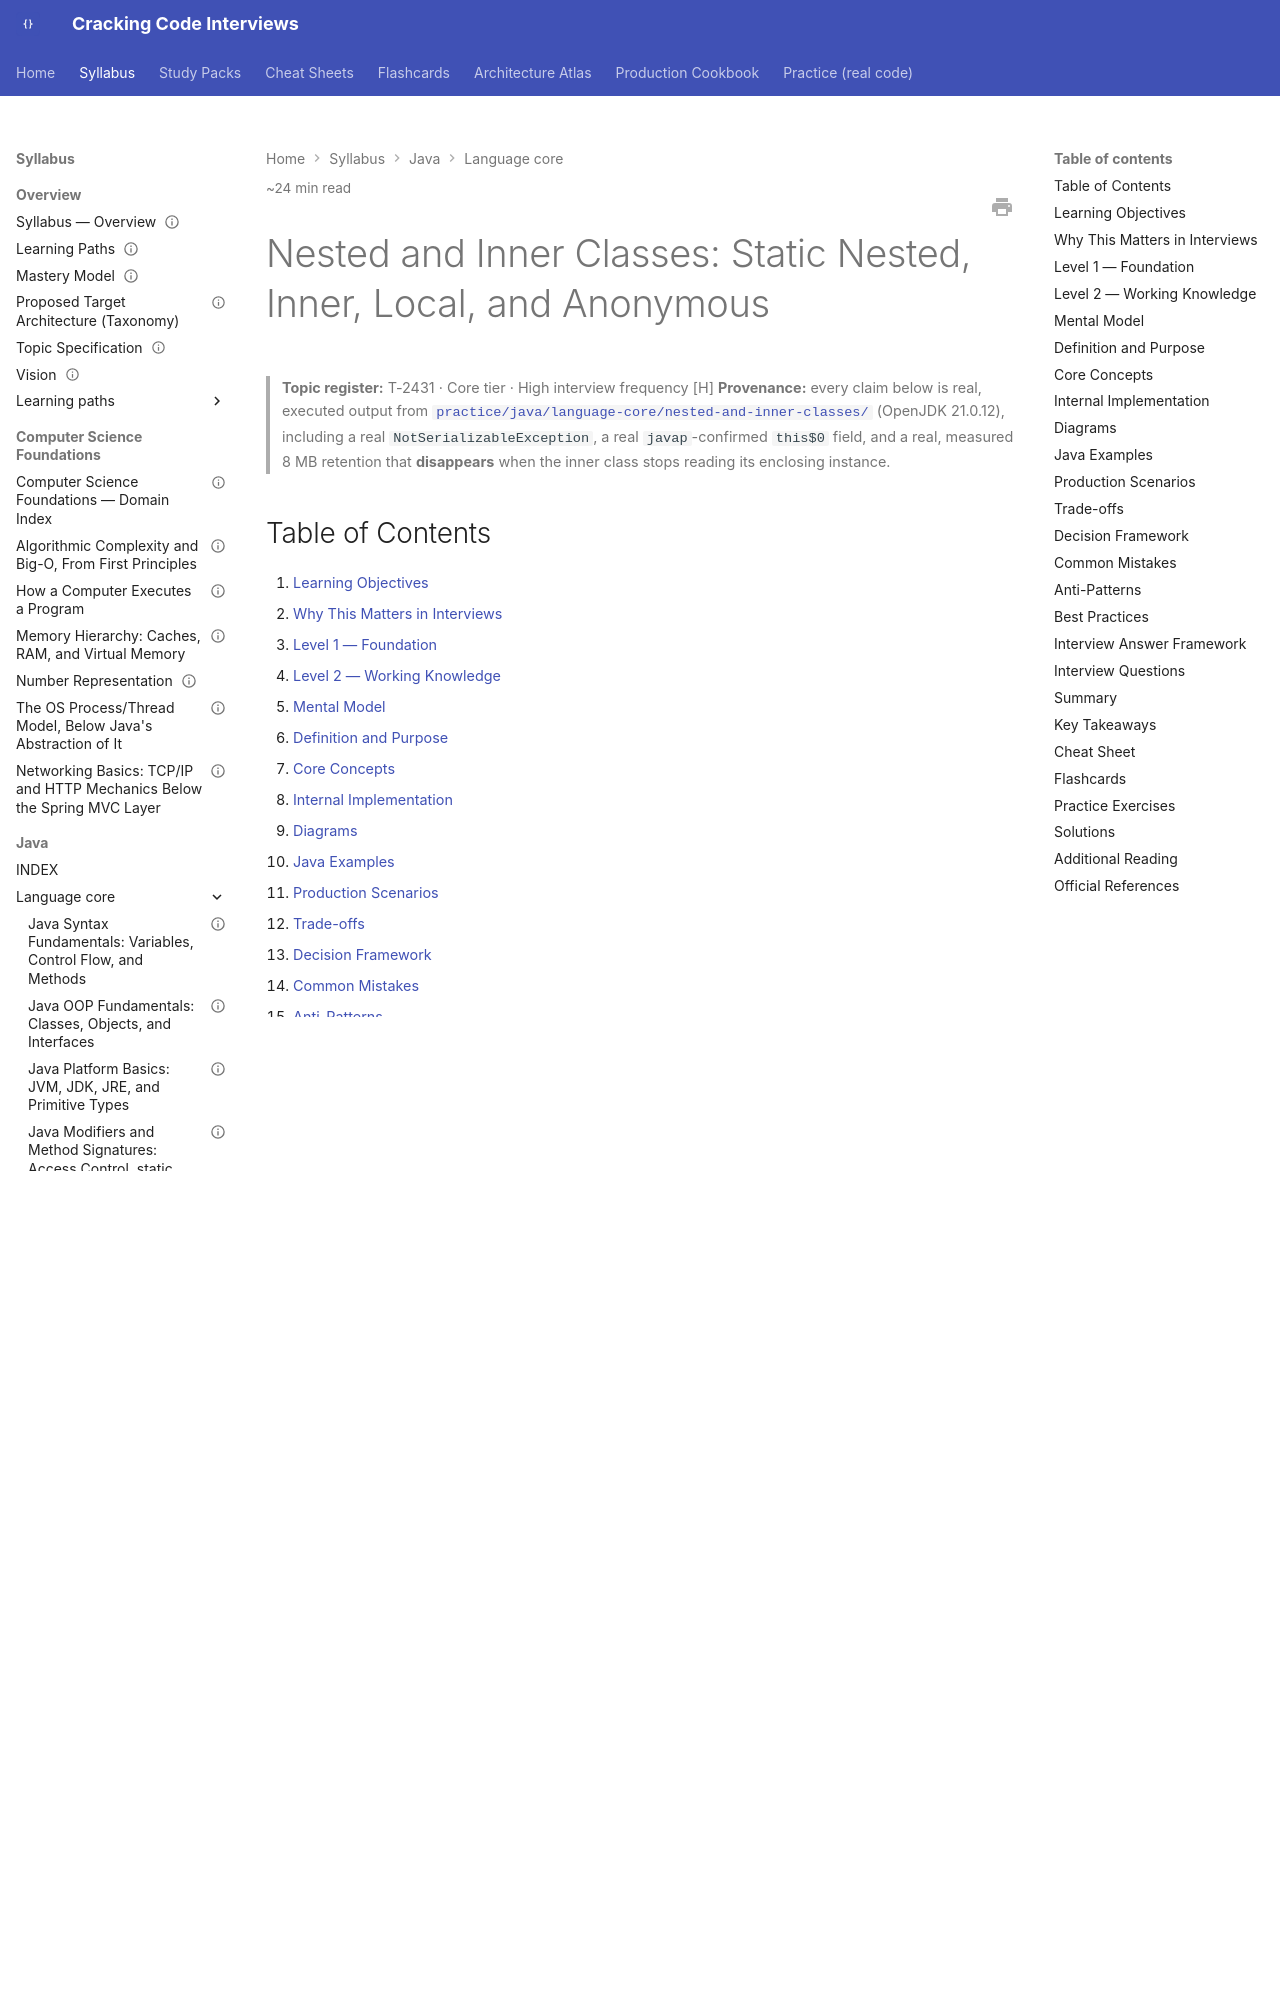

repository: JuanMelendres/cracking-code-interviews · page: syllabus/02-java/language-core/nested-and-inner-classes/index.html · generator: mkdocs

---
title: "Nested and Inner Classes: Static Nested, Inner, Local, and Anonymous"
slug: nested-and-inner-classes
document_type: handbook-chapter
domain: 02-java/language-core
status: canonical
version: 1.0
last_updated: 2026-09-28
difficulty:
  - beginner
  - intermediate
  - advanced
target_levels:
  - junior
  - mid
  - senior
  - staff
estimated_reading_minutes: 24
topic_id: T-2431
mastery_levels_covered: [L1, L2, L3, L4]
practice: ../../../practice/java/language-core/nested-and-inner-classes/
prerequisites:
  - java-oop-fundamentals-classes-objects-and-interfaces.md
  - java-modifiers-and-method-signatures.md
related:
  - lambdas-and-functional-interfaces.md
  - serialization-hazards-and-alternatives.md
  - ../jvm-internals/memory-leak-diagnosis-and-heap-dump-analysis.md
  - ../../../practice/java/language-core/nested-and-inner-classes/README.md
official_references:
  - https://docs.oracle.com/javase/specs/jls/se21/html/jls-8.html#jls-8.1.3
  - https://docs.oracle.com/javase/tutorial/java/javaOO/nested.html
  - https://docs.oracle.com/javase/specs/jls/se21/html/jls-15.html#jls-15.9
---

# Nested and Inner Classes: Static Nested, Inner, Local, and Anonymous

> **Topic register:** T-2431 · Core tier · High interview frequency [H]
> **Provenance:** every claim below is real, executed output from
> [`practice/java/language-core/nested-and-inner-classes/`](../../../practice/java/language-core/nested-and-inner-classes/README.md)
> (OpenJDK 21.0.12), including a real `NotSerializableException`, a real
> `javap`-confirmed `this$0` field, and a real, measured 8 MB retention that
> **disappears** when the inner class stops reading its enclosing instance.

## Table of Contents

1. [Learning Objectives](#learning-objectives)
2. [Why This Matters in Interviews](#why-this-matters-in-interviews)
3. [Level 1 — Foundation](#level-1-foundation)
4. [Level 2 — Working Knowledge](#level-2-working-knowledge)
5. [Mental Model](#mental-model)
6. [Definition and Purpose](#definition-and-purpose)
7. [Core Concepts](#core-concepts)
8. [Internal Implementation](#internal-implementation)
9. [Diagrams](#diagrams)
10. [Java Examples](#java-examples)
11. [Production Scenarios](#production-scenarios)
12. [Trade-offs](#trade-offs)
13. [Decision Framework](#decision-framework)
14. [Common Mistakes](#common-mistakes)
15. [Anti-Patterns](#anti-patterns)
16. [Best Practices](#best-practices)
17. [Interview Answer Framework](#interview-answer-framework)
18. [Interview Questions](#interview-questions)
19. [Summary](#summary)
20. [Key Takeaways](#key-takeaways)
21. [Cheat Sheet](#cheat-sheet)
22. [Flashcards](#flashcards)
23. [Practice Exercises](#practice-exercises)
24. [Solutions](#solutions)
25. [Additional Reading](#additional-reading)
26. [Official References](#official-references)

---

## Learning Objectives

By the end of this chapter you can:

- Name Java's four nested-class forms — static nested, inner, local, anonymous — and state the one structural difference that drives every behavioral difference between them.
- Explain what `this$0` is, when javac emits it, and prove from real output that it points at the exact enclosing instance.
- Explain why a `Serializable` inner class can fail to serialize even when every field it declares is serializable, backed by a real `NotSerializableException`.
- Diagnose the inner-class memory leak in a heap dump, and state precisely when a modern JDK does *not* produce it.
- Choose the right form for a given design, and justify why `static` is the correct default for a nested class.
